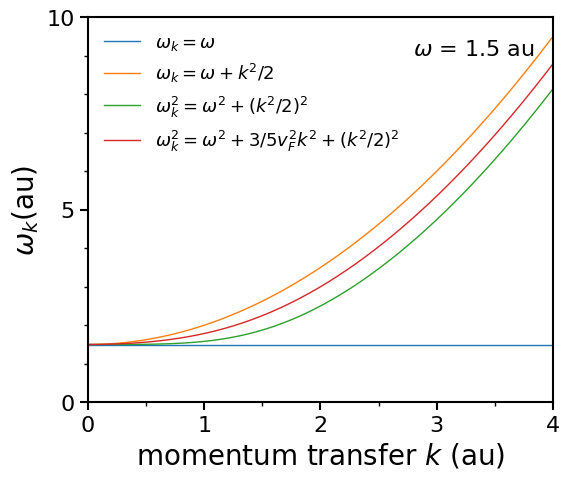

This figure's Python source:
# various_dispersion_relation.py
# plot various dispersion relation between w and k (in atomic unit)

import os
import numpy as np
from numpy import pi
import matplotlib.pyplot as plt
from matplotlib.ticker import MultipleLocator
from matplotlib.ticker import FuncFormatter
from scipy import integrate

#general parameters of gragh
plt.rcParams["font.family"] = "Arial"                
plt.rcParams["xtick.direction"] = "out"               
plt.rcParams["ytick.direction"] = "out"
plt.rcParams["xtick.minor.visible"] = True           
plt.rcParams["ytick.minor.visible"] = True
plt.rcParams["xtick.major.width"] = 1.5              
plt.rcParams["ytick.major.width"] = 1.5              
plt.rcParams["xtick.minor.width"] = 1.0              
plt.rcParams["ytick.minor.width"] = 1.0              
plt.rcParams["xtick.major.size"] = 6                
plt.rcParams["ytick.major.size"] = 6                
plt.rcParams["xtick.minor.size"] = 3
plt.rcParams["ytick.minor.size"] = 3
plt.rcParams["font.size"] = 16
plt.rcParams["axes.linewidth"] = 1.5


def main():
    fig = plt.figure(figsize=(6, 5), dpi=300)
    ax = fig.add_subplot(1, 1, 1)

    #Fermi velocity (Glycine)
    v_f = 1.06979565420349
    #beam velocity
    v = 3**(1/2)
    
    #omega
    w = 1.5

    # x:k, y:w_k
    x = np.linspace(0, 10, 500)
    
    k_1 = v *(1-(1-2*w/v**2)**(1/2))
    k_2 = v *(1+(1-2*w/v**2)**(1/2))
    
    print(k_1)
    print(k_2)
    
    #calc various dispersion relation
    y_0 = np.array([w]*500) 
    y_1 = w + x**2/2
    y_2 = (w**2 + (x**2/2)**2)**(1/2)
    y_3 = (w**2 + 3/5*v_f**2 * x**2 + (x**2/2)**2)**(1/2)
    
    ax.plot(x, y_0, label="$\omega_k = \omega$", linewidth=1)
    ax.plot(x, y_1, label="$\omega_k = \omega + k^2/2$", linewidth=1)
    ax.plot(x, y_2, label="$\omega_k^2 = \omega^2 + (k^2/2)^2$", linewidth=1)
    ax.plot(x, y_3, label="$\omega_k^2 = \omega^2 +3/5v_F^2k^2 + (k^2/2)^2$", linewidth=1)
    
    ax.text(0.7, 0.9, f"$\omega$ = {w} au", transform=ax.transAxes)
    ax.legend(fontsize=13, frameon=False)
    
    #setup for xaxis
    x_min, x_max, x_major, x_minor = 0, 4, 1, 0.5
    ax.set_xlim(x_min, x_max)
    ax.xaxis.set_major_locator(MultipleLocator(x_major))
    ax.xaxis.set_minor_locator(MultipleLocator(x_minor))
    ax.set_xlabel('momentum transfer $k$ (au)', fontsize=20)

    #setup for yaxis
    y_min, y_max, y_major, y_minor = 0, 10, 5, 1
    y_scale = 1
    y_max *= y_scale
    y_min *= y_scale
    y_major *= y_scale
    y_minor *= y_scale
    
    ax.set_ylim(y_min, y_max)
    ax.yaxis.set_major_locator(MultipleLocator(y_major))
    ax.yaxis.set_minor_locator(MultipleLocator(y_minor))
    # ax.yaxis.set_major_formatter(FuncFormatter(lambda y, pos: '{:.2f}'.format(y/y_scale)))
    ax.set_ylabel('$\omega_k$(au)', fontsize=20)
    

if __name__ == '__main__':
    main()